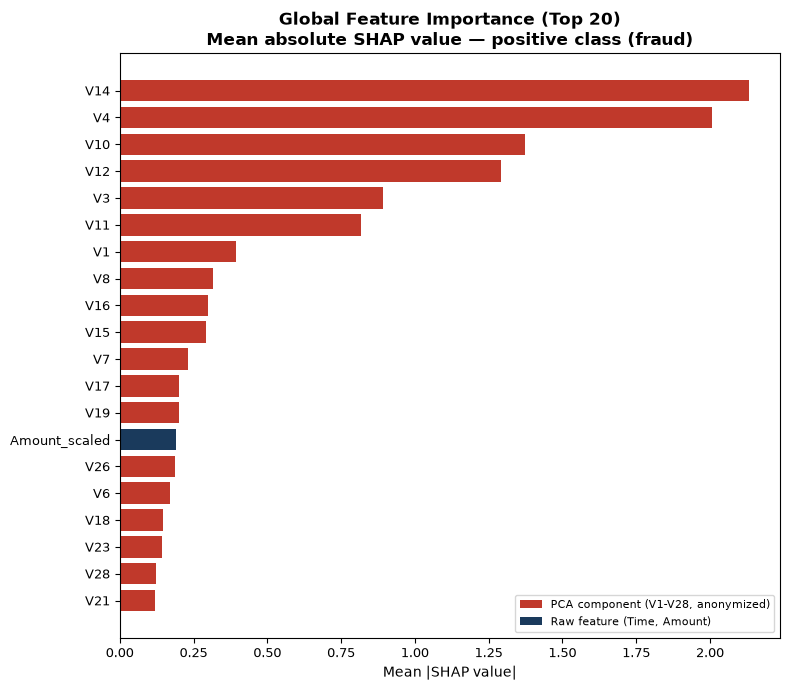

The table this chart was drawn from, first rows:
feature, importance
V14, 2.131
V4, 2.008
V10, 1.374
V12, 1.29
V3, 0.891
V11, 0.8172
V1, 0.3949
V8, 0.3168
V16, 0.3002
V15, 0.2919
V7, 0.2322
V17, 0.2018
V19, 0.1996
Amount_scaled, 0.191
V26, 0.1865
V6, 0.1709
V18, 0.1463
V23, 0.1438
V28, 0.1232
V21, 0.1183
V22, 0.112
V27, 0.1116
V9, 0.1116
V5, 0.1104
V24, 0.1104
V25, 0.1095
Time_scaled, 0.09398
V13, 0.08213
V2, 0.08129
V20, 0.05776
